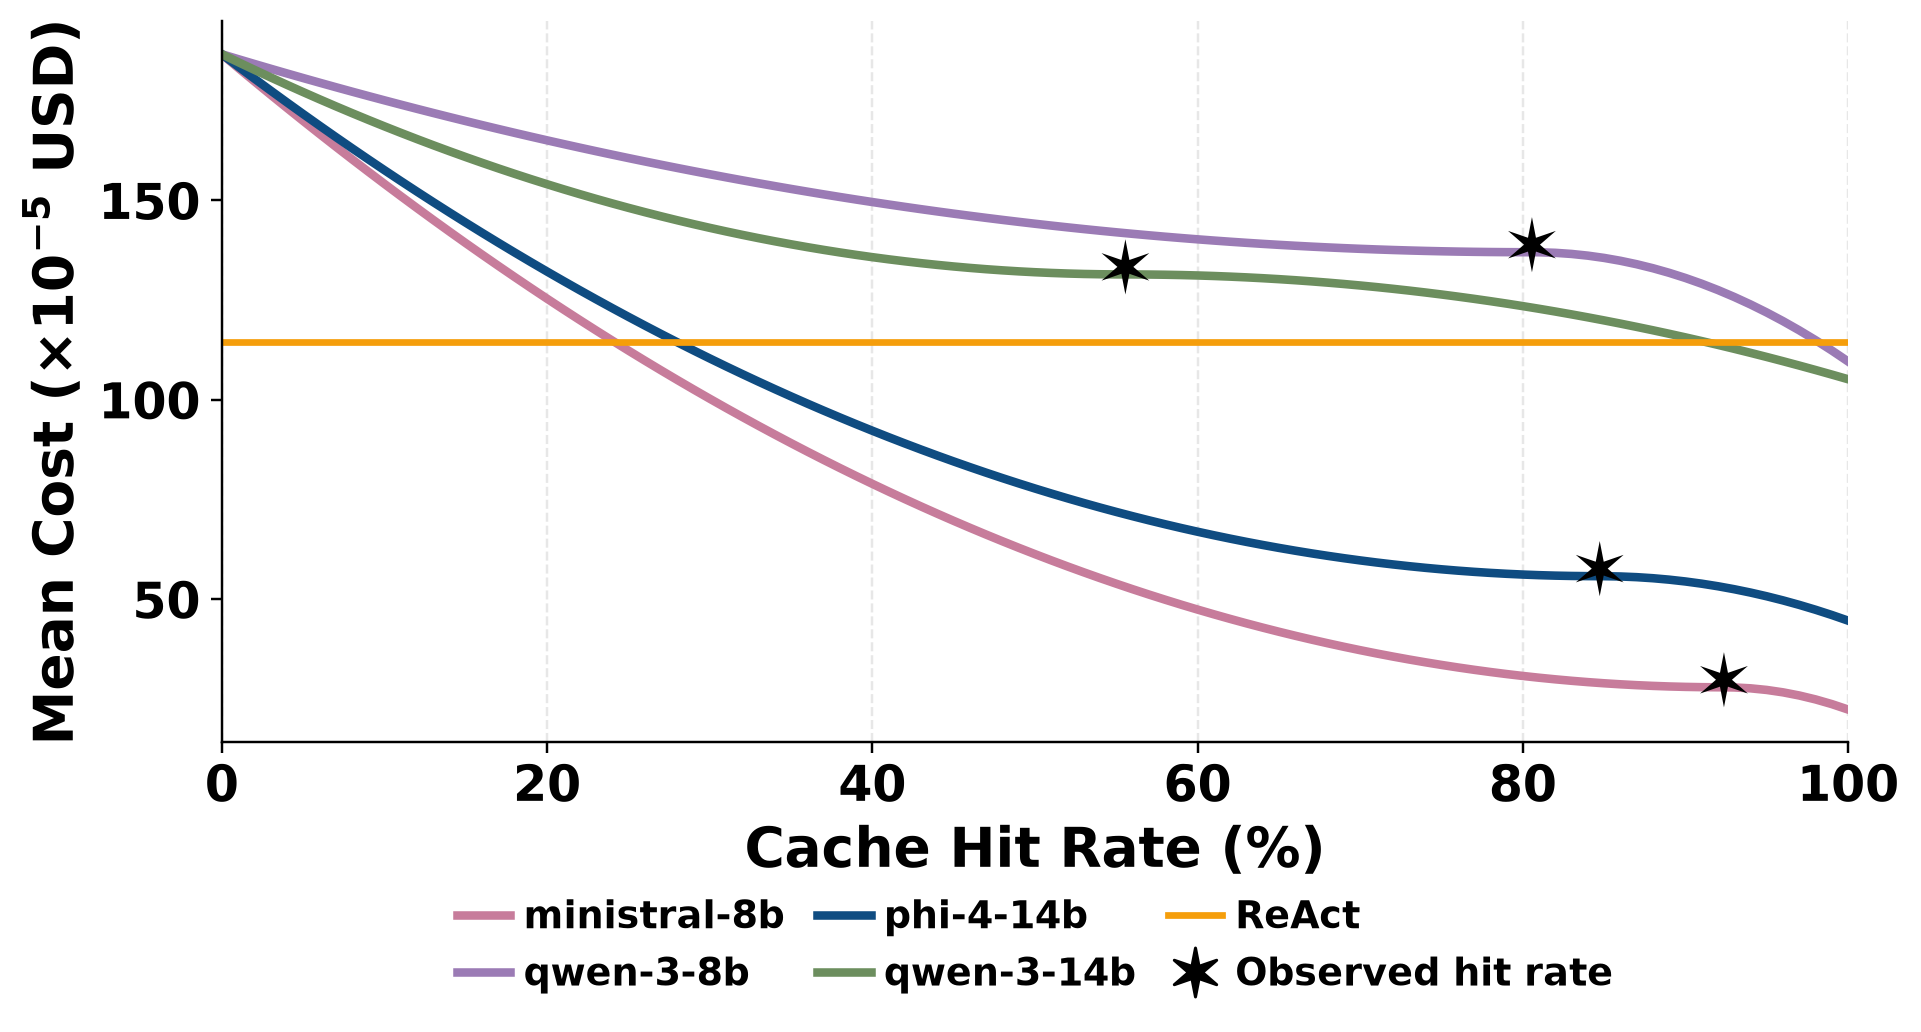

Values plotted in this chart, from the file beside it:
cache_hit_rate_percent, flash_fusion_cost_mean_x_1e5, flash_fusion_cost_std_x_1e5, observed_hit_rate_max_percent, hit_rate_definition, is_projected, model, Model, observed_cost_x_1e5, curve_mode, react_cost_x_1e5
0.000000, 186.6, 0.000000, 92.36, grounding_accuracy_pct, False, mistralai/ministral-8b-2512, ministral-8b, 27.9, parabolic_anchored, 114.4
1, 183.2, 0.000000, 92.36, grounding_accuracy_pct, False, mistralai/ministral-8b-2512, ministral-8b, 27.9, parabolic_anchored, 114.4
2, 179.8, 0.000000, 92.36, grounding_accuracy_pct, False, mistralai/ministral-8b-2512, ministral-8b, 27.9, parabolic_anchored, 114.4
3, 176.5, 0.000000, 92.36, grounding_accuracy_pct, False, mistralai/ministral-8b-2512, ministral-8b, 27.9, parabolic_anchored, 114.4
4, 173.2, 0.000000, 92.36, grounding_accuracy_pct, False, mistralai/ministral-8b-2512, ministral-8b, 27.9, parabolic_anchored, 114.4
5, 169.9, 0.000000, 92.36, grounding_accuracy_pct, False, mistralai/ministral-8b-2512, ministral-8b, 27.9, parabolic_anchored, 114.4
6, 166.7, 0.000000, 92.36, grounding_accuracy_pct, False, mistralai/ministral-8b-2512, ministral-8b, 27.9, parabolic_anchored, 114.4
7, 163.5, 0.000000, 92.36, grounding_accuracy_pct, False, mistralai/ministral-8b-2512, ministral-8b, 27.9, parabolic_anchored, 114.4
8, 160.3, 0.000000, 92.36, grounding_accuracy_pct, False, mistralai/ministral-8b-2512, ministral-8b, 27.9, parabolic_anchored, 114.4
9, 157.2, 0.000000, 92.36, grounding_accuracy_pct, False, mistralai/ministral-8b-2512, ministral-8b, 27.9, parabolic_anchored, 114.4
10, 154.1, 0.000000, 92.36, grounding_accuracy_pct, False, mistralai/ministral-8b-2512, ministral-8b, 27.9, parabolic_anchored, 114.4
11, 151.1, 0.000000, 92.36, grounding_accuracy_pct, False, mistralai/ministral-8b-2512, ministral-8b, 27.9, parabolic_anchored, 114.4
12, 148.1, 0.000000, 92.36, grounding_accuracy_pct, False, mistralai/ministral-8b-2512, ministral-8b, 27.9, parabolic_anchored, 114.4
13, 145.1, 0.000000, 92.36, grounding_accuracy_pct, False, mistralai/ministral-8b-2512, ministral-8b, 27.9, parabolic_anchored, 114.4
14, 142.2, 0.000000, 92.36, grounding_accuracy_pct, False, mistralai/ministral-8b-2512, ministral-8b, 27.9, parabolic_anchored, 114.4
15, 139.3, 0.000000, 92.36, grounding_accuracy_pct, False, mistralai/ministral-8b-2512, ministral-8b, 27.9, parabolic_anchored, 114.4
16, 136.4, 0.000000, 92.36, grounding_accuracy_pct, False, mistralai/ministral-8b-2512, ministral-8b, 27.9, parabolic_anchored, 114.4
17, 133.6, 0.000000, 92.36, grounding_accuracy_pct, False, mistralai/ministral-8b-2512, ministral-8b, 27.9, parabolic_anchored, 114.4
18, 130.8, 0.000000, 92.36, grounding_accuracy_pct, False, mistralai/ministral-8b-2512, ministral-8b, 27.9, parabolic_anchored, 114.4
19, 128, 0.000000, 92.36, grounding_accuracy_pct, False, mistralai/ministral-8b-2512, ministral-8b, 27.9, parabolic_anchored, 114.4
20, 125.3, 0.000000, 92.36, grounding_accuracy_pct, False, mistralai/ministral-8b-2512, ministral-8b, 27.9, parabolic_anchored, 114.4
21, 122.7, 0.000000, 92.36, grounding_accuracy_pct, False, mistralai/ministral-8b-2512, ministral-8b, 27.9, parabolic_anchored, 114.4
22, 120, 0.000000, 92.36, grounding_accuracy_pct, False, mistralai/ministral-8b-2512, ministral-8b, 27.9, parabolic_anchored, 114.4
23, 117.4, 0.000000, 92.36, grounding_accuracy_pct, False, mistralai/ministral-8b-2512, ministral-8b, 27.9, parabolic_anchored, 114.4
24, 114.9, 0.000000, 92.36, grounding_accuracy_pct, False, mistralai/ministral-8b-2512, ministral-8b, 27.9, parabolic_anchored, 114.4
25, 112.3, 0.000000, 92.36, grounding_accuracy_pct, False, mistralai/ministral-8b-2512, ministral-8b, 27.9, parabolic_anchored, 114.4
26, 109.8, 0.000000, 92.36, grounding_accuracy_pct, False, mistralai/ministral-8b-2512, ministral-8b, 27.9, parabolic_anchored, 114.4
27, 107.4, 0.000000, 92.36, grounding_accuracy_pct, False, mistralai/ministral-8b-2512, ministral-8b, 27.9, parabolic_anchored, 114.4
28, 105, 0.000000, 92.36, grounding_accuracy_pct, False, mistralai/ministral-8b-2512, ministral-8b, 27.9, parabolic_anchored, 114.4
29, 102.6, 0.000000, 92.36, grounding_accuracy_pct, False, mistralai/ministral-8b-2512, ministral-8b, 27.9, parabolic_anchored, 114.4
30, 100.3, 0.000000, 92.36, grounding_accuracy_pct, False, mistralai/ministral-8b-2512, ministral-8b, 27.9, parabolic_anchored, 114.4
31, 97.96, 0.000000, 92.36, grounding_accuracy_pct, False, mistralai/ministral-8b-2512, ministral-8b, 27.9, parabolic_anchored, 114.4
32, 95.7, 0.000000, 92.36, grounding_accuracy_pct, False, mistralai/ministral-8b-2512, ministral-8b, 27.9, parabolic_anchored, 114.4
33, 93.47, 0.000000, 92.36, grounding_accuracy_pct, False, mistralai/ministral-8b-2512, ministral-8b, 27.9, parabolic_anchored, 114.4
34, 91.28, 0.000000, 92.36, grounding_accuracy_pct, False, mistralai/ministral-8b-2512, ministral-8b, 27.9, parabolic_anchored, 114.4
35, 89.13, 0.000000, 92.36, grounding_accuracy_pct, False, mistralai/ministral-8b-2512, ministral-8b, 27.9, parabolic_anchored, 114.4
36, 87.01, 0.000000, 92.36, grounding_accuracy_pct, False, mistralai/ministral-8b-2512, ministral-8b, 27.9, parabolic_anchored, 114.4
37, 84.93, 0.000000, 92.36, grounding_accuracy_pct, False, mistralai/ministral-8b-2512, ministral-8b, 27.9, parabolic_anchored, 114.4
38, 82.89, 0.000000, 92.36, grounding_accuracy_pct, False, mistralai/ministral-8b-2512, ministral-8b, 27.9, parabolic_anchored, 114.4
39, 80.89, 0.000000, 92.36, grounding_accuracy_pct, False, mistralai/ministral-8b-2512, ministral-8b, 27.9, parabolic_anchored, 114.4
40, 78.92, 0.000000, 92.36, grounding_accuracy_pct, False, mistralai/ministral-8b-2512, ministral-8b, 27.9, parabolic_anchored, 114.4
41, 76.99, 0.000000, 92.36, grounding_accuracy_pct, False, mistralai/ministral-8b-2512, ministral-8b, 27.9, parabolic_anchored, 114.4
42, 75.09, 0.000000, 92.36, grounding_accuracy_pct, False, mistralai/ministral-8b-2512, ministral-8b, 27.9, parabolic_anchored, 114.4
43, 73.24, 0.000000, 92.36, grounding_accuracy_pct, False, mistralai/ministral-8b-2512, ministral-8b, 27.9, parabolic_anchored, 114.4
44, 71.42, 0.000000, 92.36, grounding_accuracy_pct, False, mistralai/ministral-8b-2512, ministral-8b, 27.9, parabolic_anchored, 114.4
45, 69.64, 0.000000, 92.36, grounding_accuracy_pct, False, mistralai/ministral-8b-2512, ministral-8b, 27.9, parabolic_anchored, 114.4
46, 67.9, 0.000000, 92.36, grounding_accuracy_pct, False, mistralai/ministral-8b-2512, ministral-8b, 27.9, parabolic_anchored, 114.4
47, 66.19, 0.000000, 92.36, grounding_accuracy_pct, False, mistralai/ministral-8b-2512, ministral-8b, 27.9, parabolic_anchored, 114.4
48, 64.52, 0.000000, 92.36, grounding_accuracy_pct, False, mistralai/ministral-8b-2512, ministral-8b, 27.9, parabolic_anchored, 114.4
49, 62.89, 0.000000, 92.36, grounding_accuracy_pct, False, mistralai/ministral-8b-2512, ministral-8b, 27.9, parabolic_anchored, 114.4
50, 61.29, 0.000000, 92.36, grounding_accuracy_pct, False, mistralai/ministral-8b-2512, ministral-8b, 27.9, parabolic_anchored, 114.4
51, 59.73, 0.000000, 92.36, grounding_accuracy_pct, False, mistralai/ministral-8b-2512, ministral-8b, 27.9, parabolic_anchored, 114.4
52, 58.21, 0.000000, 92.36, grounding_accuracy_pct, False, mistralai/ministral-8b-2512, ministral-8b, 27.9, parabolic_anchored, 114.4
53, 56.73, 0.000000, 92.36, grounding_accuracy_pct, False, mistralai/ministral-8b-2512, ministral-8b, 27.9, parabolic_anchored, 114.4
54, 55.28, 0.000000, 92.36, grounding_accuracy_pct, False, mistralai/ministral-8b-2512, ministral-8b, 27.9, parabolic_anchored, 114.4
55, 53.87, 0.000000, 92.36, grounding_accuracy_pct, False, mistralai/ministral-8b-2512, ministral-8b, 27.9, parabolic_anchored, 114.4
56, 52.5, 0.000000, 92.36, grounding_accuracy_pct, False, mistralai/ministral-8b-2512, ministral-8b, 27.9, parabolic_anchored, 114.4
57, 51.17, 0.000000, 92.36, grounding_accuracy_pct, False, mistralai/ministral-8b-2512, ministral-8b, 27.9, parabolic_anchored, 114.4
58, 49.87, 0.000000, 92.36, grounding_accuracy_pct, False, mistralai/ministral-8b-2512, ministral-8b, 27.9, parabolic_anchored, 114.4
59, 48.61, 0.000000, 92.36, grounding_accuracy_pct, False, mistralai/ministral-8b-2512, ministral-8b, 27.9, parabolic_anchored, 114.4
... 348 more rows
